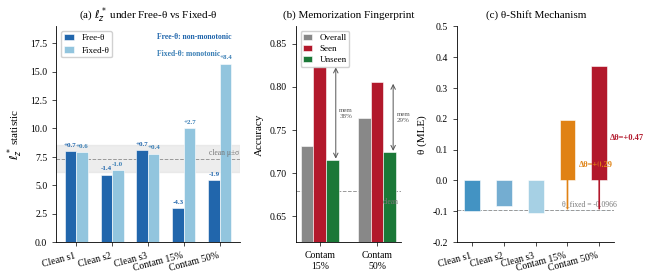

Generate this figure with matplotlib: (Note: this script raises an exception after producing the figure.)
import numpy as np
import matplotlib
import matplotlib.pyplot as plt
import matplotlib.patches as mpatches
from pathlib import Path

matplotlib.rcParams.update({
    'font.family': 'serif',
    'font.serif': ['Liberation Serif', 'DejaVu Serif'],
    'font.size': 8,
    'axes.labelsize': 8,
    'axes.titlesize': 9,
    'xtick.labelsize': 7,
    'ytick.labelsize': 7,
    'legend.fontsize': 6.5,
    'text.usetex': False,
    'figure.dpi': 300,
    'savefig.dpi': 300,
    'savefig.bbox': 'tight',
    'savefig.pad_inches': 0.05,
    'axes.linewidth': 0.6,
    'xtick.major.width': 0.5,
    'ytick.major.width': 0.5,
    'xtick.major.size': 3,
    'ytick.major.size': 3,
})

# === Data (n=3 clean seeds, ddof=1) ===
conditions = ['Clean s1', 'Clean s2', 'Clean s3', 'Contam 15%', 'Contam 50%']
lz_free  = [8.01, 5.94, 8.08, 3.00, 5.45]
lz_fixed = [7.95, 6.30, 7.78, 10.02, 15.71]
clean_baseline_mean = 7.345
clean_baseline_std  = 1.214
delta_free  = [0.67, -1.40, 0.74, -4.34, -1.90]
delta_fixed = [0.61, -1.04, 0.44, 2.68, 8.36]
theta = [-0.0987, -0.0842, -0.1068, 0.1971, 0.3703]
theta_fixed = -0.0966
accuracy_overall = [0.679, 0.679, 0.678, 0.731, 0.764]
accuracy_seen    = [None, None, None, 0.824, 0.805]
accuracy_unseen  = [None, None, None, 0.715, 0.724]
mem_frac_15 = 0.38
mem_frac_50 = 0.29

# === Colors ===
C_CLEAN1 = '#4393c3'
C_CLEAN2 = '#74add1'
C_CLEAN3 = '#a6d0e4'
C_CONTAM15 = '#e08214'
C_CONTAM50 = '#b2182b'
bar_colors = [C_CLEAN1, C_CLEAN2, C_CLEAN3, C_CONTAM15, C_CONTAM50]

C_FREE  = '#2166ac'
C_FIXED = '#92c5de'

C_OVERALL = '#888888'
C_SEEN    = '#b2182b'
C_UNSEEN  = '#1b7837'

# === Figure ===
fig, axes = plt.subplots(1, 3, figsize=(7.2, 2.8),
                         gridspec_kw={'width_ratios': [1.4, 0.8, 1.2], 'wspace': 0.38})

# ── Panel (a): lz* Free-θ vs Fixed-θ ──
ax = axes[0]
x = np.arange(len(conditions))
w = 0.32

bars_free = ax.bar(x - w/2, lz_free, w, color=C_FREE, edgecolor='white',
                   linewidth=0.4, label='Free-θ', zorder=3)
bars_fixed = ax.bar(x + w/2, lz_fixed, w, color=C_FIXED, edgecolor='white',
                    linewidth=0.4, label='Fixed-θ', zorder=3)

ax.axhspan(clean_baseline_mean - clean_baseline_std,
           clean_baseline_mean + clean_baseline_std,
           color='#dddddd', alpha=0.5, zorder=1)
ax.axhline(clean_baseline_mean, color='#999999', linewidth=0.7,
           linestyle='--', zorder=2)
ax.text(4.55, clean_baseline_mean + 0.3, 'clean μ±σ', fontsize=5.5,
        color='#777777', ha='right')

for i, (df_, dx_) in enumerate(zip(delta_free, delta_fixed)):
    sign_f = '+' if df_ >= 0 else ''
    sign_x = '+' if dx_ >= 0 else ''
    ax.text(x[i] - w/2, lz_free[i] + 0.3, f'{sign_f}{df_:.1f}',
            ha='center', va='bottom', fontsize=5, color=C_FREE, fontweight='bold')
    ax.text(x[i] + w/2, lz_fixed[i] + 0.3, f'{sign_x}{dx_:.1f}',
            ha='center', va='bottom', fontsize=5, color='#3a7fb5', fontweight='bold')

ax.text(0.55, 0.97, 'Free-θ: non-monotonic', fontsize=5.5, color=C_FREE,
        ha='left', va='top', transform=ax.transAxes, fontweight='bold')
ax.text(0.55, 0.89, 'Fixed-θ: monotonic', fontsize=5.5, color='#3a7fb5',
        ha='left', va='top', transform=ax.transAxes, fontweight='bold')

ax.set_xticks(x)
ax.set_xticklabels(conditions, rotation=15, ha='right')
ax.set_ylabel('$\\ell_z^*$ statistic')
ax.set_ylim(0, 19)
ax.set_title('(a) $\\ell_z^*$ under Free-θ vs Fixed-θ', fontsize=8, pad=6)
ax.legend(loc='upper left', framealpha=0.9, edgecolor='#cccccc',
          borderpad=0.3, handlelength=1.2)
ax.spines['top'].set_visible(False)
ax.spines['right'].set_visible(False)

# ── Panel (b): Memorization Fingerprint ──
ax = axes[1]
cond_labels = ['Contam\n15%', 'Contam\n50%']
x_b = np.arange(2)
w_b = 0.22

vals_overall = [accuracy_overall[3], accuracy_overall[4]]
vals_seen    = [accuracy_seen[3], accuracy_seen[4]]
vals_unseen  = [accuracy_unseen[3], accuracy_unseen[4]]

ax.bar(x_b - w_b, vals_overall, w_b, color=C_OVERALL, edgecolor='white',
       linewidth=0.4, label='Overall', zorder=3)
ax.bar(x_b, vals_seen, w_b, color=C_SEEN, edgecolor='white',
       linewidth=0.4, label='Seen', zorder=3)
ax.bar(x_b + w_b, vals_unseen, w_b, color=C_UNSEEN, edgecolor='white',
       linewidth=0.4, label='Unseen', zorder=3)

clean_acc_mean = np.mean([0.679, 0.679, 0.678])
ax.axhline(clean_acc_mean, color='#999999', linewidth=0.7, linestyle='--', zorder=2)
ax.text(1.38, clean_acc_mean - 0.008, 'clean', fontsize=5.5, color='#777777',
        ha='right', va='top')

for i, mf in enumerate([mem_frac_15, mem_frac_50]):
    x_arrow = x_b[i] + w_b + 0.06
    ax.annotate('', xy=(x_arrow, vals_seen[i]),
                xytext=(x_arrow, vals_unseen[i]),
                arrowprops=dict(arrowstyle='<->', color='#555555', lw=0.7,
                                shrinkA=1, shrinkB=1))
    mid_y = (vals_seen[i] + vals_unseen[i]) / 2
    ax.text(x_arrow + 0.06, mid_y, f'mem\n{mf:.0%}', fontsize=5,
            color='#555555', va='center', ha='left')

ax.set_xticks(x_b)
ax.set_xticklabels(cond_labels)
ax.set_ylabel('Accuracy')
ax.set_ylim(0.62, 0.87)
ax.set_yticks([0.65, 0.70, 0.75, 0.80, 0.85])
ax.set_title('(b) Memorization Fingerprint', fontsize=8, pad=6)
ax.legend(loc='upper left', framealpha=0.9, edgecolor='#cccccc',
          borderpad=0.3, handlelength=1.0, labelspacing=0.3)
ax.spines['top'].set_visible(False)
ax.spines['right'].set_visible(False)

# ── Panel (c): θ-Shift Mechanism ──
ax = axes[2]
x_c = np.arange(len(conditions))

for i in range(len(conditions)):
    ax.bar(x_c[i], theta[i], 0.5, color=bar_colors[i], edgecolor='white',
           linewidth=0.4, zorder=3)

ax.axhline(theta_fixed, color='#999999', linewidth=0.7, linestyle='--', zorder=2)
ax.text(4.55, theta_fixed + 0.012, f'θ_fixed = {theta_fixed:.4f}',
        fontsize=5.5, color='#777777', ha='right')

clean_mean_theta = np.mean(theta[:3])
delta_15 = theta[3] - clean_mean_theta
delta_50 = theta[4] - clean_mean_theta

ax.annotate('', xy=(3, theta[3]), xytext=(3, clean_mean_theta),
            arrowprops=dict(arrowstyle='->', color=C_CONTAM15, lw=1.2,
                            shrinkA=1, shrinkB=1))
ax.text(3.35, (theta[3] + clean_mean_theta) / 2,
        f'Δθ={delta_15:+.2f}', fontsize=6, color=C_CONTAM15, fontweight='bold',
        va='center')

ax.annotate('', xy=(4, theta[4]), xytext=(4, clean_mean_theta),
            arrowprops=dict(arrowstyle='->', color=C_CONTAM50, lw=1.2,
                            shrinkA=1, shrinkB=1))
ax.text(4.35, (theta[4] + clean_mean_theta) / 2,
        f'Δθ={delta_50:+.2f}', fontsize=6, color=C_CONTAM50, fontweight='bold',
        va='center')

ax.axhline(clean_mean_theta, color=C_CLEAN1, linewidth=0.5, linestyle=':',
           alpha=0.5, zorder=1)

ax.set_xticks(x_c)
ax.set_xticklabels(conditions, rotation=15, ha='right')
ax.set_ylabel('θ (MLE)')
ax.set_ylim(-0.20, 0.50)
ax.set_title('(c) θ-Shift Mechanism', fontsize=8, pad=6)
ax.spines['top'].set_visible(False)
ax.spines['right'].set_visible(False)

# === Save ===
out = Path(__file__).resolve().parent
fig.savefig(out / 'fig_3_ctrl_contam.pdf', format='pdf')
fig.savefig(out / 'fig_3_ctrl_contam.png', format='png')
plt.close()
print("Done. Files saved.")
